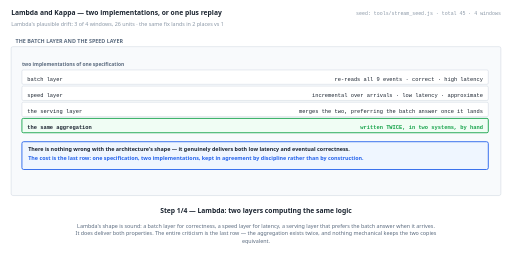
t = 0.00 s
t = 1.38 s: frame unchanged from t = 0.00 s, image omitted
t = 2.75 s: frame unchanged from t = 0.00 s, image omitted
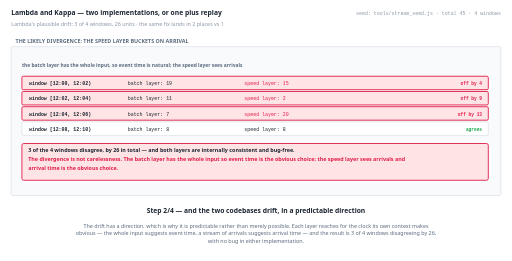
t = 5.50 s
t = 6.88 s: frame unchanged from t = 5.50 s, image omitted
t = 8.25 s: frame unchanged from t = 5.50 s, image omitted

The animated SVG that drew these frames (rendered in a browser with its animation timeline set to each time). Animation: 4 SMIL elements (animate=4); frames cover the first 8.25 s, repeats indefinitely.

<svg xmlns="http://www.w3.org/2000/svg" viewBox="0 0 1140 582" width="1140" height="582" role="img" aria-label="animated walkthrough"><rect width="1140" height="582" fill="#ffffff"/><g><animate attributeName="opacity" dur="22s" repeatCount="indefinite" calcMode="discrete" values="1;1;0;0" keyTimes="0;0.25;0.25;1"/><text x="24" y="34" font-family="system-ui,-apple-system,Segoe UI,sans-serif" font-size="15" font-weight="700" fill="#1b2430" text-anchor="start">Lambda and Kappa — two implementations, or one plus replay</text><text x="24" y="58" font-family="system-ui,-apple-system,Segoe UI,sans-serif" font-size="12" font-weight="400" fill="#8a97a6" text-anchor="start">Lambda's plausible drift: 3 of 4 windows, 26 units · the same fix lands in 2 places vs 1</text><text x="1116" y="34" font-family="ui-monospace,SFMono-Regular,Menlo,Consolas,monospace" font-size="11" font-weight="400" fill="#8a97a6" text-anchor="end">seed: tools/stream_seed.js · total 45 · 4 windows</text><rect x="24" y="104" width="1092" height="332" rx="4" fill="#f8fafc" stroke="#c6d0db" stroke-width="1"/><text x="34" y="96" font-family="system-ui,-apple-system,Segoe UI,sans-serif" font-size="12" font-weight="700" fill="#5b6b7f" text-anchor="start">THE BATCH LAYER AND THE SPEED LAYER</text><text x="48" y="148" font-family="system-ui,-apple-system,Segoe UI,sans-serif" font-size="11" font-weight="700" fill="#5b6b7f" text-anchor="start">two implementations of one specification</text><rect x="48" y="156" width="1040" height="32" rx="3" fill="#ffffff" stroke="#c6d0db" stroke-width="1"/><text x="60" y="180" font-family="ui-monospace,SFMono-Regular,Menlo,Consolas,monospace" font-size="12" font-weight="400" fill="#1b2430" text-anchor="start">batch layer</text><text x="1076" y="180" font-family="ui-monospace,SFMono-Regular,Menlo,Consolas,monospace" font-size="12" font-weight="400" fill="#1b2430" text-anchor="end">re-reads all 9 events · correct · high latency</text><rect x="48" y="192" width="1040" height="32" rx="3" fill="#ffffff" stroke="#c6d0db" stroke-width="1"/><text x="60" y="216" font-family="ui-monospace,SFMono-Regular,Menlo,Consolas,monospace" font-size="12" font-weight="400" fill="#1b2430" text-anchor="start">speed layer</text><text x="1076" y="216" font-family="ui-monospace,SFMono-Regular,Menlo,Consolas,monospace" font-size="12" font-weight="400" fill="#1b2430" text-anchor="end">incremental over arrivals · low latency · approximate</text><rect x="48" y="228" width="1040" height="32" rx="3" fill="#ffffff" stroke="#c6d0db" stroke-width="1"/><text x="60" y="252" font-family="ui-monospace,SFMono-Regular,Menlo,Consolas,monospace" font-size="12" font-weight="400" fill="#1b2430" text-anchor="start">the serving layer</text><text x="1076" y="252" font-family="ui-monospace,SFMono-Regular,Menlo,Consolas,monospace" font-size="12" font-weight="400" fill="#1b2430" text-anchor="end">merges the two, preferring the batch answer once it lands</text><rect x="48" y="264" width="1040" height="32" rx="3" fill="#f0fdf4" stroke="#16a34a" stroke-width="2"/><text x="60" y="288" font-family="ui-monospace,SFMono-Regular,Menlo,Consolas,monospace" font-size="12" font-weight="700" fill="#1b2430" text-anchor="start">the same aggregation</text><text x="1076" y="288" font-family="ui-monospace,SFMono-Regular,Menlo,Consolas,monospace" font-size="12" font-weight="700" fill="#16a34a" text-anchor="end">written TWICE, in two systems, by hand</text><rect x="48" y="316" width="1040" height="62" rx="4" fill="#eff6ff" stroke="#2563eb" stroke-width="2"/><text x="62" y="336" font-family="system-ui,-apple-system,Segoe UI,sans-serif" font-size="12" font-weight="700" fill="#1b2430" text-anchor="start">There is nothing wrong with the architecture's shape — it genuinely delivers both low latency and eventual correctness.</text><text x="62" y="356" font-family="system-ui,-apple-system,Segoe UI,sans-serif" font-size="12" font-weight="700" fill="#2563eb" text-anchor="start">The cost is the last row: one specification, two implementations, kept in agreement by discipline rather than by construction.</text><text x="570" y="476" font-family="system-ui,-apple-system,Segoe UI,sans-serif" font-size="15" font-weight="700" fill="#1b2430" text-anchor="middle">Step 1/4 — Lambda: two layers computing the same logic</text><text x="570" y="508" font-family="system-ui,-apple-system,Segoe UI,sans-serif" font-size="12" font-weight="400" fill="#5b6b7f" text-anchor="middle">Lambda's shape is sound: a batch layer for correctness, a speed layer for latency, a serving layer that prefers the batch answer when it arrives.</text><text x="570" y="525" font-family="system-ui,-apple-system,Segoe UI,sans-serif" font-size="12" font-weight="400" fill="#5b6b7f" text-anchor="middle">It does deliver both properties. The entire criticism is the last row — the aggregation exists twice, and nothing mechanical keeps the two copies</text><text x="570" y="542" font-family="system-ui,-apple-system,Segoe UI,sans-serif" font-size="12" font-weight="400" fill="#5b6b7f" text-anchor="middle">equivalent.</text></g><g opacity="0"><animate attributeName="opacity" dur="22s" repeatCount="indefinite" calcMode="discrete" values="0;0;1;1;0;0" keyTimes="0;0.25;0.25;0.5;0.5;1"/><text x="24" y="34" font-family="system-ui,-apple-system,Segoe UI,sans-serif" font-size="15" font-weight="700" fill="#1b2430" text-anchor="start">Lambda and Kappa — two implementations, or one plus replay</text><text x="24" y="58" font-family="system-ui,-apple-system,Segoe UI,sans-serif" font-size="12" font-weight="400" fill="#8a97a6" text-anchor="start">Lambda's plausible drift: 3 of 4 windows, 26 units · the same fix lands in 2 places vs 1</text><text x="1116" y="34" font-family="ui-monospace,SFMono-Regular,Menlo,Consolas,monospace" font-size="11" font-weight="400" fill="#8a97a6" text-anchor="end">seed: tools/stream_seed.js · total 45 · 4 windows</text><rect x="24" y="104" width="1092" height="332" rx="4" fill="#f8fafc" stroke="#c6d0db" stroke-width="1"/><text x="34" y="96" font-family="system-ui,-apple-system,Segoe UI,sans-serif" font-size="12" font-weight="700" fill="#5b6b7f" text-anchor="start">THE LIKELY DIVERGENCE: THE SPEED LAYER BUCKETS ON ARRIVAL</text><text x="48" y="150" font-family="system-ui,-apple-system,Segoe UI,sans-serif" font-size="11" font-weight="700" fill="#5b6b7f" text-anchor="start">the batch layer has the whole input, so event time is natural; the speed layer sees arrivals</text><rect x="48" y="170" width="1040" height="30" rx="3" fill="#ffe4e6" stroke="#e11d48" stroke-width="2"/><text x="64" y="190" font-family="ui-monospace,SFMono-Regular,Menlo,Consolas,monospace" font-size="11" font-weight="700" fill="#1b2430" text-anchor="start">window [12:00, 12:02)</text><text x="284" y="190" font-family="ui-monospace,SFMono-Regular,Menlo,Consolas,monospace" font-size="11" font-weight="400" fill="#1b2430" text-anchor="start">batch layer: 19</text><text x="544" y="190" font-family="ui-monospace,SFMono-Regular,Menlo,Consolas,monospace" font-size="11" font-weight="400" fill="#e11d48" text-anchor="start">speed layer: 15</text><text x="1074" y="190" font-family="ui-monospace,SFMono-Regular,Menlo,Consolas,monospace" font-size="10" font-weight="700" fill="#e11d48" text-anchor="end">off by 4</text><rect x="48" y="204" width="1040" height="30" rx="3" fill="#ffe4e6" stroke="#e11d48" stroke-width="2"/><text x="64" y="224" font-family="ui-monospace,SFMono-Regular,Menlo,Consolas,monospace" font-size="11" font-weight="700" fill="#1b2430" text-anchor="start">window [12:02, 12:04)</text><text x="284" y="224" font-family="ui-monospace,SFMono-Regular,Menlo,Consolas,monospace" font-size="11" font-weight="400" fill="#1b2430" text-anchor="start">batch layer: 11</text><text x="544" y="224" font-family="ui-monospace,SFMono-Regular,Menlo,Consolas,monospace" font-size="11" font-weight="400" fill="#e11d48" text-anchor="start">speed layer: 2</text><text x="1074" y="224" font-family="ui-monospace,SFMono-Regular,Menlo,Consolas,monospace" font-size="10" font-weight="700" fill="#e11d48" text-anchor="end">off by 9</text><rect x="48" y="238" width="1040" height="30" rx="3" fill="#ffe4e6" stroke="#e11d48" stroke-width="2"/><text x="64" y="258" font-family="ui-monospace,SFMono-Regular,Menlo,Consolas,monospace" font-size="11" font-weight="700" fill="#1b2430" text-anchor="start">window [12:04, 12:06)</text><text x="284" y="258" font-family="ui-monospace,SFMono-Regular,Menlo,Consolas,monospace" font-size="11" font-weight="400" fill="#1b2430" text-anchor="start">batch layer: 7</text><text x="544" y="258" font-family="ui-monospace,SFMono-Regular,Menlo,Consolas,monospace" font-size="11" font-weight="400" fill="#e11d48" text-anchor="start">speed layer: 20</text><text x="1074" y="258" font-family="ui-monospace,SFMono-Regular,Menlo,Consolas,monospace" font-size="10" font-weight="700" fill="#e11d48" text-anchor="end">off by 13</text><rect x="48" y="272" width="1040" height="30" rx="3" fill="#ffffff" stroke="#c6d0db" stroke-width="1"/><text x="64" y="292" font-family="ui-monospace,SFMono-Regular,Menlo,Consolas,monospace" font-size="11" font-weight="700" fill="#1b2430" text-anchor="start">window [12:08, 12:10)</text><text x="284" y="292" font-family="ui-monospace,SFMono-Regular,Menlo,Consolas,monospace" font-size="11" font-weight="400" fill="#1b2430" text-anchor="start">batch layer: 8</text><text x="544" y="292" font-family="ui-monospace,SFMono-Regular,Menlo,Consolas,monospace" font-size="11" font-weight="400" fill="#1b2430" text-anchor="start">speed layer: 8</text><text x="1074" y="292" font-family="ui-monospace,SFMono-Regular,Menlo,Consolas,monospace" font-size="10" font-weight="700" fill="#16a34a" text-anchor="end">agrees</text><rect x="48" y="320" width="1040" height="82" rx="4" fill="#ffe4e6" stroke="#e11d48" stroke-width="2"/><text x="62" y="340" font-family="system-ui,-apple-system,Segoe UI,sans-serif" font-size="12" font-weight="700" fill="#1b2430" text-anchor="start">3 of the 4 windows disagree, by 26 in total — and both layers are internally consistent and bug-free.</text><text x="62" y="360" font-family="system-ui,-apple-system,Segoe UI,sans-serif" font-size="12" font-weight="700" fill="#e11d48" text-anchor="start">The divergence is not carelessness. The batch layer has the whole input so event time is the obvious choice; the speed layer sees arrivals and</text><text x="62" y="380" font-family="system-ui,-apple-system,Segoe UI,sans-serif" font-size="12" font-weight="700" fill="#e11d48" text-anchor="start">arrival time is the obvious choice.</text><text x="570" y="476" font-family="system-ui,-apple-system,Segoe UI,sans-serif" font-size="15" font-weight="700" fill="#1b2430" text-anchor="middle">Step 2/4 — and the two codebases drift, in a predictable direction</text><text x="570" y="508" font-family="system-ui,-apple-system,Segoe UI,sans-serif" font-size="12" font-weight="400" fill="#5b6b7f" text-anchor="middle">The drift has a direction, which is why it is predictable rather than merely possible. Each layer reaches for the clock its own context makes</text><text x="570" y="525" font-family="system-ui,-apple-system,Segoe UI,sans-serif" font-size="12" font-weight="400" fill="#5b6b7f" text-anchor="middle">obvious — the whole input suggests event time, a stream of arrivals suggests arrival time — and the result is 3 of 4 windows disagreeing by 26,</text><text x="570" y="542" font-family="system-ui,-apple-system,Segoe UI,sans-serif" font-size="12" font-weight="400" fill="#5b6b7f" text-anchor="middle">with no bug in either implementation.</text></g><g opacity="0"><animate attributeName="opacity" dur="22s" repeatCount="indefinite" calcMode="discrete" values="0;0;1;1;0;0" keyTimes="0;0.5;0.5;0.75;0.75;1"/><text x="24" y="34" font-family="system-ui,-apple-system,Segoe UI,sans-serif" font-size="15" font-weight="700" fill="#1b2430" text-anchor="start">Lambda and Kappa — two implementations, or one plus replay</text><text x="24" y="58" font-family="system-ui,-apple-system,Segoe UI,sans-serif" font-size="12" font-weight="400" fill="#8a97a6" text-anchor="start">Lambda's plausible drift: 3 of 4 windows, 26 units · the same fix lands in 2 places vs 1</text><text x="1116" y="34" font-family="ui-monospace,SFMono-Regular,Menlo,Consolas,monospace" font-size="11" font-weight="400" fill="#8a97a6" text-anchor="end">seed: tools/stream_seed.js · total 45 · 4 windows</text><rect x="24" y="104" width="1092" height="332" rx="4" fill="#f8fafc" stroke="#c6d0db" stroke-width="1"/><text x="34" y="96" font-family="system-ui,-apple-system,Segoe UI,sans-serif" font-size="12" font-weight="700" fill="#5b6b7f" text-anchor="start">THE SAME CORRECTION, UNDER BOTH ARCHITECTURES</text><text x="48" y="148" font-family="system-ui,-apple-system,Segoe UI,sans-serif" font-size="11" font-weight="700" fill="#5b6b7f" text-anchor="start">the same outcome, one codebase instead of two</text><rect x="48" y="156" width="1040" height="32" rx="3" fill="#ffffff" stroke="#c6d0db" stroke-width="1"/><text x="60" y="180" font-family="ui-monospace,SFMono-Regular,Menlo,Consolas,monospace" font-size="12" font-weight="400" fill="#1b2430" text-anchor="start">the bug</text><text x="1076" y="180" font-family="ui-monospace,SFMono-Regular,Menlo,Consolas,monospace" font-size="12" font-weight="400" fill="#1b2430" text-anchor="end">key "a" halved, rounded down · its total reads 11 instead of 24</text><rect x="48" y="192" width="1040" height="32" rx="3" fill="#ffffff" stroke="#c6d0db" stroke-width="1"/><text x="60" y="216" font-family="ui-monospace,SFMono-Regular,Menlo,Consolas,monospace" font-size="12" font-weight="400" fill="#1b2430" text-anchor="start">under Lambda</text><text x="1076" y="216" font-family="ui-monospace,SFMono-Regular,Menlo,Consolas,monospace" font-size="12" font-weight="400" fill="#1b2430" text-anchor="end">fix it in 2 places — batch and speed — and verify both</text><rect x="48" y="228" width="1040" height="32" rx="3" fill="#f0fdf4" stroke="#16a34a" stroke-width="2"/><text x="60" y="252" font-family="ui-monospace,SFMono-Regular,Menlo,Consolas,monospace" font-size="12" font-weight="700" fill="#1b2430" text-anchor="start">under Kappa</text><text x="1076" y="252" font-family="ui-monospace,SFMono-Regular,Menlo,Consolas,monospace" font-size="12" font-weight="700" fill="#16a34a" text-anchor="end">fix it in 1 place, then replay 9 events</text><rect x="48" y="264" width="1040" height="32" rx="3" fill="#ffffff" stroke="#c6d0db" stroke-width="1"/><text x="60" y="288" font-family="ui-monospace,SFMono-Regular,Menlo,Consolas,monospace" font-size="12" font-weight="400" fill="#1b2430" text-anchor="start">after the replay</text><text x="1076" y="288" font-family="ui-monospace,SFMono-Regular,Menlo,Consolas,monospace" font-size="12" font-weight="400" fill="#1b2430" text-anchor="end">key "a" reads 24 · total 45</text><rect x="48" y="316" width="1040" height="62" rx="4" fill="#f0fdf4" stroke="#16a34a" stroke-width="2"/><text x="62" y="336" font-family="system-ui,-apple-system,Segoe UI,sans-serif" font-size="12" font-weight="700" fill="#1b2430" text-anchor="start">Kappa does not make the fix cheaper to write — it makes it impossible to apply inconsistently, because there is only one place to apply it.</text><text x="62" y="356" font-family="system-ui,-apple-system,Segoe UI,sans-serif" font-size="12" font-weight="700" fill="#16a34a" text-anchor="start">The replay cost is 9 event reads here, and in general the whole retained history. That is what you are buying the single codebase with.</text><text x="570" y="476" font-family="system-ui,-apple-system,Segoe UI,sans-serif" font-size="15" font-weight="700" fill="#1b2430" text-anchor="middle">Step 3/4 — Kappa: one pipeline, and replay instead of a second layer</text><text x="570" y="508" font-family="system-ui,-apple-system,Segoe UI,sans-serif" font-size="12" font-weight="400" fill="#5b6b7f" text-anchor="middle">The comparison that matters is not latency, it is the number of places a fix must land: 2 under Lambda, 1 under Kappa. Kappa does not make the fix</text><text x="570" y="525" font-family="system-ui,-apple-system,Segoe UI,sans-serif" font-size="12" font-weight="400" fill="#5b6b7f" text-anchor="middle">easier to write; it removes the possibility of applying it to one layer and not the other. The price is replaying 9 events — in general, the whole</text><text x="570" y="542" font-family="system-ui,-apple-system,Segoe UI,sans-serif" font-size="12" font-weight="400" fill="#5b6b7f" text-anchor="middle">history.</text></g><g opacity="0"><animate attributeName="opacity" dur="22s" repeatCount="indefinite" calcMode="discrete" values="0;0;1;1" keyTimes="0;0.75;0.75;1"/><text x="24" y="34" font-family="system-ui,-apple-system,Segoe UI,sans-serif" font-size="15" font-weight="700" fill="#1b2430" text-anchor="start">Lambda and Kappa — two implementations, or one plus replay</text><text x="24" y="58" font-family="system-ui,-apple-system,Segoe UI,sans-serif" font-size="12" font-weight="400" fill="#8a97a6" text-anchor="start">Lambda's plausible drift: 3 of 4 windows, 26 units · the same fix lands in 2 places vs 1</text><text x="1116" y="34" font-family="ui-monospace,SFMono-Regular,Menlo,Consolas,monospace" font-size="11" font-weight="400" fill="#8a97a6" text-anchor="end">seed: tools/stream_seed.js · total 45 · 4 windows</text><rect x="24" y="104" width="1092" height="332" rx="4" fill="#f8fafc" stroke="#c6d0db" stroke-width="1"/><text x="34" y="96" font-family="system-ui,-apple-system,Segoe UI,sans-serif" font-size="12" font-weight="700" fill="#5b6b7f" text-anchor="start">WHAT KAPPA ASSUMES</text><text x="48" y="148" font-family="system-ui,-apple-system,Segoe UI,sans-serif" font-size="11" font-weight="700" fill="#5b6b7f" text-anchor="start">one architecture, three assumptions</text><rect x="48" y="156" width="1040" height="32" rx="3" fill="#ffffff" stroke="#c6d0db" stroke-width="1"/><text x="60" y="180" font-family="ui-monospace,SFMono-Regular,Menlo,Consolas,monospace" font-size="12" font-weight="400" fill="#1b2430" text-anchor="start">a replayable log</text><text x="1076" y="180" font-family="ui-monospace,SFMono-Regular,Menlo,Consolas,monospace" font-size="12" font-weight="400" fill="#1b2430" text-anchor="end">the 9 events can be re-read from an offset</text><rect x="48" y="192" width="1040" height="32" rx="3" fill="#ffffff" stroke="#c6d0db" stroke-width="1"/><text x="60" y="216" font-family="ui-monospace,SFMono-Regular,Menlo,Consolas,monospace" font-size="12" font-weight="400" fill="#1b2430" text-anchor="start">retained long enough</text><text x="1076" y="216" font-family="ui-monospace,SFMono-Regular,Menlo,Consolas,monospace" font-size="12" font-weight="400" fill="#1b2430" text-anchor="end">to cover the history the new code must reprocess</text><rect x="48" y="228" width="1040" height="32" rx="3" fill="#ffffff" stroke="#c6d0db" stroke-width="1"/><text x="60" y="252" font-family="ui-monospace,SFMono-Regular,Menlo,Consolas,monospace" font-size="12" font-weight="400" fill="#1b2430" text-anchor="start">and a deterministic pipeline</text><text x="1076" y="252" font-family="ui-monospace,SFMono-Regular,Menlo,Consolas,monospace" font-size="12" font-weight="400" fill="#1b2430" text-anchor="end">so the replay produces 45, not merely something plausible</text><rect x="48" y="264" width="1040" height="32" rx="3" fill="#f0fdf4" stroke="#16a34a" stroke-width="2"/><text x="60" y="288" font-family="ui-monospace,SFMono-Regular,Menlo,Consolas,monospace" font-size="12" font-weight="700" fill="#1b2430" text-anchor="start">if retention is shorter than history</text><text x="1076" y="288" font-family="ui-monospace,SFMono-Regular,Menlo,Consolas,monospace" font-size="12" font-weight="700" fill="#16a34a" text-anchor="end">the replay is partial, and Kappa silently stops working</text><rect x="48" y="316" width="1040" height="102" rx="4" fill="#ffe4e6" stroke="#e11d48" stroke-width="2"/><text x="62" y="336" font-family="system-ui,-apple-system,Segoe UI,sans-serif" font-size="12" font-weight="700" fill="#1b2430" text-anchor="start">The last row is the assumption that quietly expires. Set a 7-day retention and "we can always replay" acquires a 7-day horizon, with nothing in</text><text x="62" y="356" font-family="system-ui,-apple-system,Segoe UI,sans-serif" font-size="12" font-weight="700" fill="#1b2430" text-anchor="start">the running system to announce it.</text><text x="62" y="376" font-family="system-ui,-apple-system,Segoe UI,sans-serif" font-size="12" font-weight="700" fill="#e11d48" text-anchor="start">Determinism matters too: a pipeline that reads the wall clock or a mutable lookup table does not reproduce 45 on replay, however faithful the log</text><text x="62" y="396" font-family="system-ui,-apple-system,Segoe UI,sans-serif" font-size="12" font-weight="700" fill="#e11d48" text-anchor="start">is.</text><text x="570" y="476" font-family="system-ui,-apple-system,Segoe UI,sans-serif" font-size="15" font-weight="700" fill="#1b2430" text-anchor="middle">Step 4/4 — so Kappa's requirement is a retained, replayable log</text><text x="570" y="508" font-family="system-ui,-apple-system,Segoe UI,sans-serif" font-size="12" font-weight="400" fill="#5b6b7f" text-anchor="middle">Kappa's three assumptions are worth stating separately because they fail separately. The log must be replayable, retained for longer than the</text><text x="570" y="525" font-family="system-ui,-apple-system,Segoe UI,sans-serif" font-size="12" font-weight="400" fill="#5b6b7f" text-anchor="middle">history you need, and processed deterministically. The retention one expires silently — "we can always replay" holds exactly as long as the</text><text x="570" y="542" font-family="system-ui,-apple-system,Segoe UI,sans-serif" font-size="12" font-weight="400" fill="#5b6b7f" text-anchor="middle">retention window — and determinism is lost the moment a pipeline consults the wall clock.</text></g></svg>
